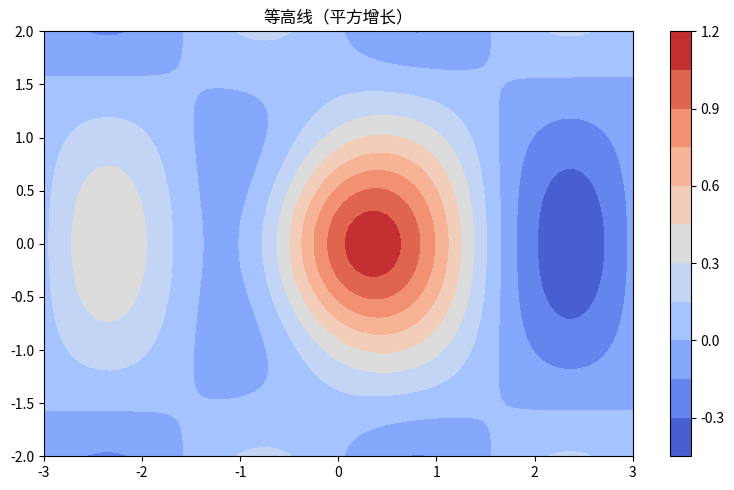

Write Python code to recreate this figure.
"""等高线（平方增长）
数据可视化示例（matplotlib）。二维高斯等高线。
运行后在当前目录生成 'viz_contour_d12'_preview.png。
"""
import matplotlib
matplotlib.use("Agg")
import matplotlib.pyplot as plt
import numpy as np

rng = np.random.default_rng(18)
fig, ax = plt.subplots(figsize=(8, 5))
x = np.linspace(-3, 3, 80); yv = np.linspace(-2, 2, 60)
X, Y = np.meshgrid(x, yv)
Z = np.exp(-(X ** 2 + Y ** 2)) + 0.4 * np.sin(2 * X) * np.cos(Y)
cs = ax.contourf(X, Y, Z, levels=14, cmap='coolwarm')
fig.colorbar(cs, ax=ax)
ax.set_title("等高线（平方增长）")
plt.tight_layout()
plt.savefig("'viz_contour_d12'_preview.png", dpi=110)
print("已生成 'viz_contour_d12'_preview.png")
